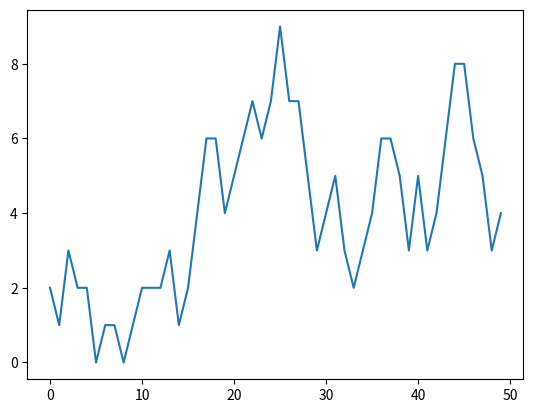

The script that saved this image:
import matplotlib.pyplot as plt
from random import randint
x = []
y = []
r = randint(0, 20)

for i in range(50):
    x.append(i)
    r += randint(-2, 2)
    y.append(r)

plt.plot(x, y)
plt.show()
